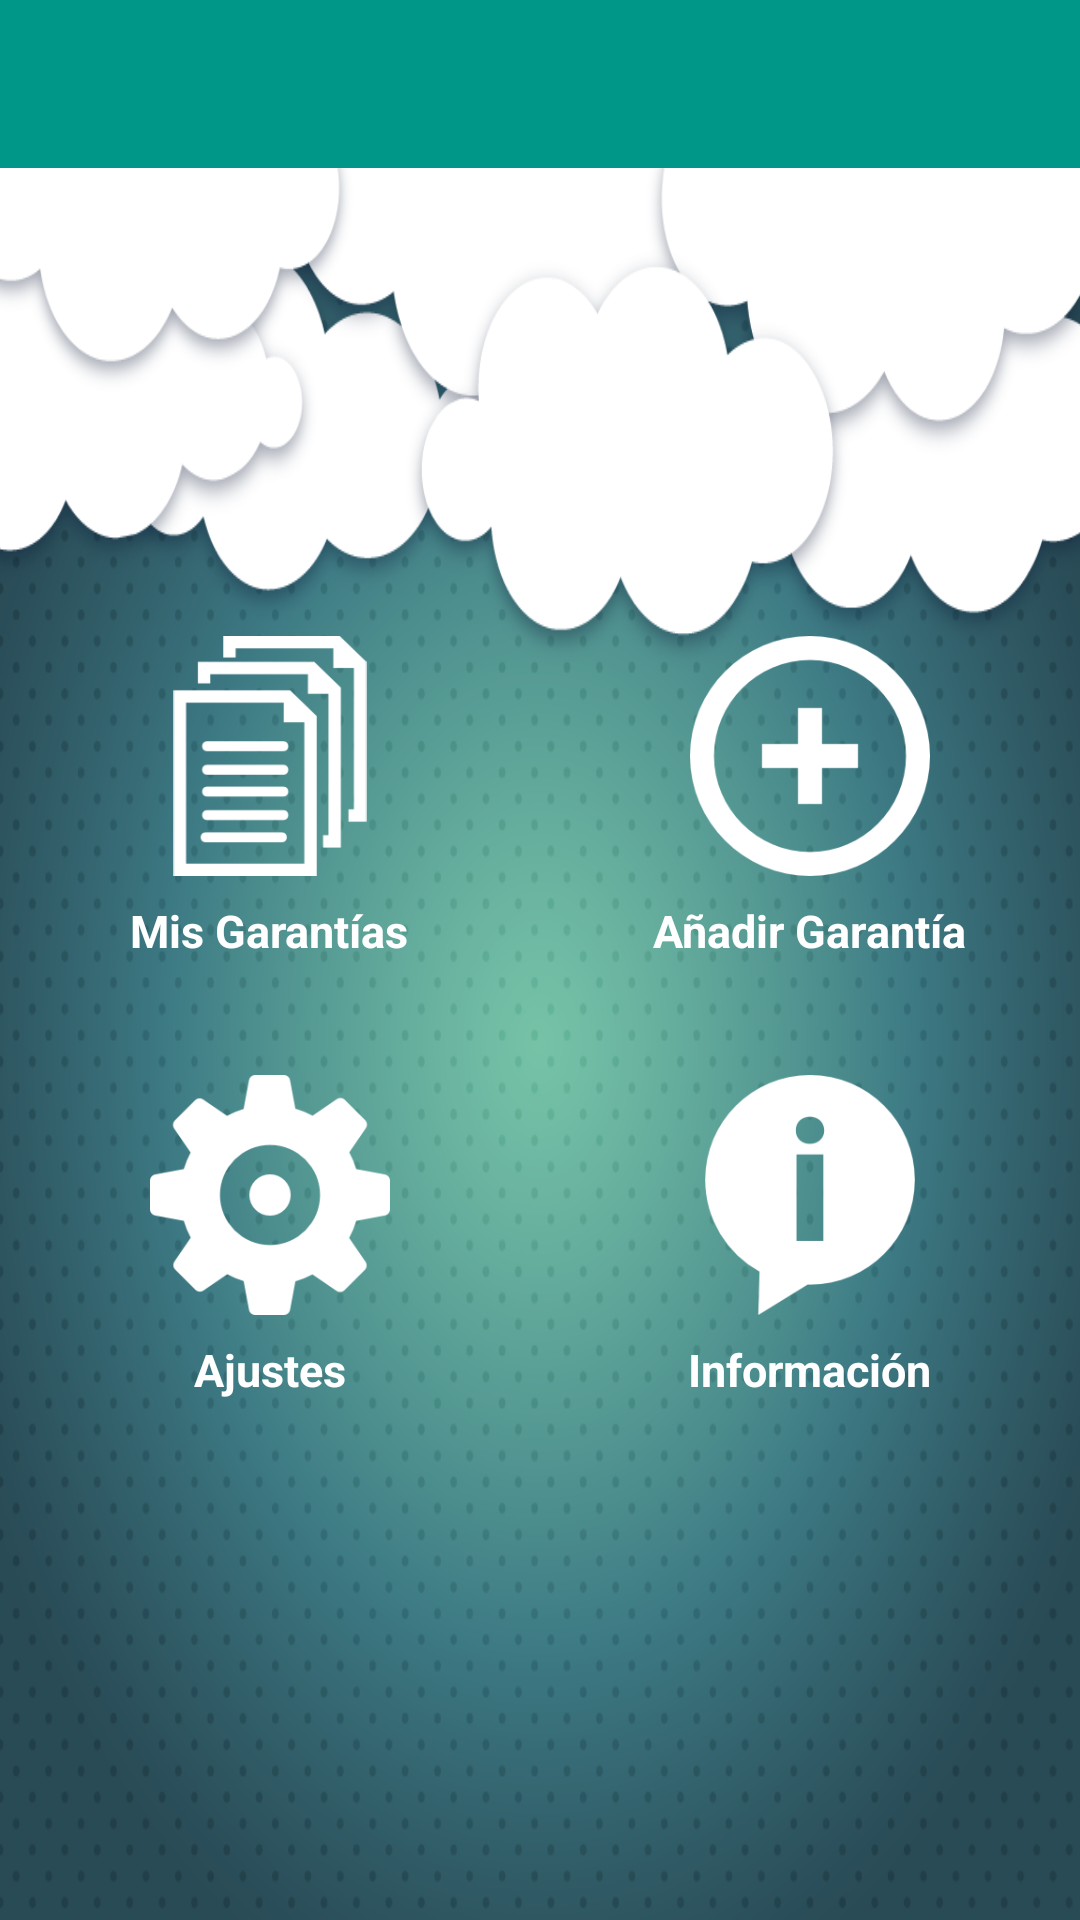

The Android layout XML behind this screen, and the referenced resources:
<!-- AndroidManifest.xml: application theme AppTheme -->
<!-- res/layout/activity_main.xml -->
<?xml version="1.0" encoding="utf-8"?>
<RelativeLayout xmlns:android="http://schemas.android.com/apk/res/android"
    xmlns:tools="http://schemas.android.com/tools"
    android:layout_width="match_parent"
    android:layout_height="match_parent"
    tools:context=".controllers.activities.MainActivity">

    <android.support.v7.widget.Toolbar
        android:id="@+id/toolbar"
        android:layout_width="match_parent"
        android:layout_height="wrap_content"
        android:background="#009688"
        android:minHeight="?attr/actionBarSize">

    </android.support.v7.widget.Toolbar>

    <FrameLayout
        android:layout_width="match_parent"
        android:layout_height="match_parent"
        android:layout_below="@+id/toolbar"
        android:background="@drawable/background">


        <LinearLayout
            android:layout_width="match_parent"
            android:layout_height="wrap_content"
            android:layout_alignParentLeft="true"
            android:layout_alignParentStart="true"
            android:layout_alignParentTop="true"
            android:layout_marginTop="118dp"
            android:orientation="vertical">

            <LinearLayout
                android:layout_width="match_parent"
                android:layout_height="wrap_content"
                android:layout_marginTop="30dp"
                android:orientation="horizontal">

                <LinearLayout
                    android:id="@+id/linearGarantias"
                    android:layout_width="0dp"
                    android:layout_height="wrap_content"
                    android:layout_weight="1"
                    android:gravity="center"
                    android:onClick="onclick"
                    android:orientation="vertical">

                    <ImageView
                        android:id="@+id/im_mis_garantias"
                        android:layout_width="wrap_content"
                        android:layout_height="wrap_content"
                        android:src="@drawable/ic_mis_garantias" />

                    <TextView
                        android:layout_width="wrap_content"
                        android:layout_height="wrap_content"
                        android:text="@string/mis_garantias_text"
                        android:theme="@style/dash_text_view" />

                </LinearLayout>

                <LinearLayout
                    android:id="@+id/linearAddGarantia"
                    android:layout_width="0dp"
                    android:layout_height="wrap_content"
                    android:layout_weight="1"
                    android:gravity="center"
                    android:orientation="vertical"
                    android:onClick="onclick">

                    <ImageView
                        android:id="@+id/im_add_garantia"
                        android:layout_width="wrap_content"
                        android:layout_height="wrap_content"
                        android:src="@drawable/ic_add_garantia" />

                    <TextView
                        android:layout_width="wrap_content"
                        android:layout_height="wrap_content"
                        android:text="@string/add_garantia_text"
                        android:theme="@style/dash_text_view" />


                </LinearLayout>

            </LinearLayout>

            <LinearLayout
                android:layout_width="match_parent"
                android:layout_height="wrap_content"
                android:layout_marginTop="30dp"
                android:orientation="horizontal">

                <LinearLayout
                    android:id="@+id/linearSettings"
                    android:layout_width="0dp"
                    android:layout_height="wrap_content"
                    android:layout_weight="1"
                    android:gravity="center"
                    android:orientation="vertical"
                    android:onClick="onclick">

                    <ImageView
                        android:id="@+id/im_settings"
                        android:layout_width="wrap_content"
                        android:layout_height="wrap_content"
                        android:src="@drawable/ic_settings" />

                    <TextView
                        android:layout_width="wrap_content"
                        android:layout_height="wrap_content"
                        android:text="@string/settings_text"
                        android:theme="@style/dash_text_view" />

                </LinearLayout>

                <LinearLayout
                    android:id="@+id/linearInfo"
                    android:layout_width="0dp"
                    android:layout_height="wrap_content"
                    android:layout_weight="1"
                    android:gravity="center"
                    android:orientation="vertical"
                    android:onClick="onclick">

                    <ImageView
                        android:id="@+id/im_info"
                        android:layout_width="wrap_content"
                        android:layout_height="wrap_content"
                        android:src="@drawable/ic_info" />

                    <TextView
                        android:layout_width="wrap_content"
                        android:layout_height="wrap_content"
                        android:text="@string/info_text"
                        android:theme="@style/dash_text_view" />


                </LinearLayout>

            </LinearLayout>

        </LinearLayout>

    </FrameLayout>

</RelativeLayout>
<!-- resources referenced by this layout -->
<resources>
  <!-- drawable background: png bitmap (drawable, 266335 bytes) -->
  <!-- drawable ic_add_garantia: png bitmap (drawable-hdpi, 4741 bytes) -->
  <!-- drawable ic_info: png bitmap (drawable-hdpi, 3661 bytes) -->
  <!-- drawable ic_mis_garantias: png bitmap (drawable-hdpi, 2697 bytes) -->
  <!-- drawable ic_settings: png bitmap (drawable-hdpi, 4575 bytes) -->
  <string name="add_garantia_text">Añadir Garantía</string>
  <string name="info_text">Información</string>
  <string name="mis_garantias_text">Mis Garantías</string>
  <string name="settings_text">Ajustes</string>
  <style name="dash_text_view">
          <item name="android:textSize">15dp</item>
          <item name="android:textColor">@color/white</item>
          <item name="android:textStyle">bold</item>
      </style>
  <style name="AppTheme" parent="Theme.AppCompat.NoActionBar">
          
          <item name="colorPrimary">#009688</item>
          <item name="colorPrimaryDark">@color/colorPrimaryDark</item>
          <item name="colorAccent">#ffc266</item>
          <item name="android:textColorPrimary">@color/white</item>
      </style>
  <color name="white">#FFFFFF</color>
  <color name="colorPrimaryDark">#00796B</color>
</resources>
